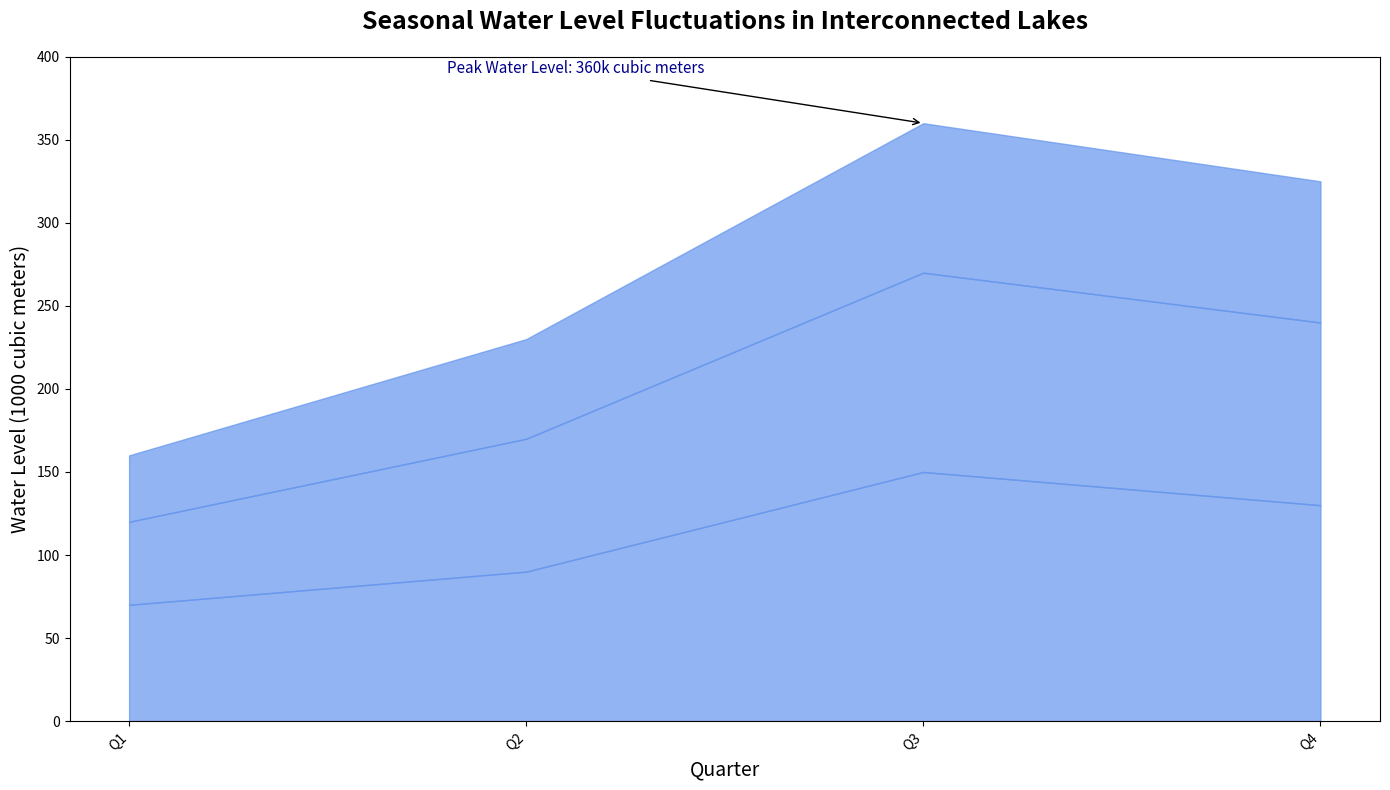

Write Python code to recreate this figure.
import matplotlib.pyplot as plt
import numpy as np

quarters = ['Q1', 'Q2', 'Q3', 'Q4']
lake_spring = [70, 90, 150, 130]
lake_silver = [50, 80, 120, 110]
lake_blue = [40, 60, 90, 85]

lake_silver_cumulative = np.array(lake_spring) + np.array(lake_silver)
total_water_levels = lake_silver_cumulative + np.array(lake_blue)

fig, ax = plt.subplots(figsize=(14, 8))

single_color = 'cornflowerblue'
alpha_value = 0.7

ax.fill_between(quarters, lake_spring, color=single_color, alpha=alpha_value)
ax.fill_between(quarters, lake_silver_cumulative, lake_spring, color=single_color, alpha=alpha_value)
ax.fill_between(quarters, total_water_levels, lake_silver_cumulative, color=single_color, alpha=alpha_value)

ax.set_title('Seasonal Water Level Fluctuations in Interconnected Lakes', fontsize=18, fontweight='bold', pad=20)
ax.set_xlabel('Quarter', fontsize=14)
ax.set_ylabel('Water Level (1000 cubic meters)', fontsize=14)

ax.set_ylim(0, 400)
ax.set_yticks(range(0, 401, 50))
ax.set_xticks(np.arange(len(quarters)))
ax.set_xticklabels(quarters, rotation=45, ha='right')

peak_quarter = 'Q3'
peak_level = total_water_levels[2]
ax.annotate(f'Peak Water Level: {peak_level}k cubic meters', xy=(2, peak_level), xytext=(0.8, peak_level + 30),
            arrowprops=dict(facecolor='darkblue', arrowstyle='->'), fontsize=11, color='darkblue')

plt.tight_layout()
plt.show()
